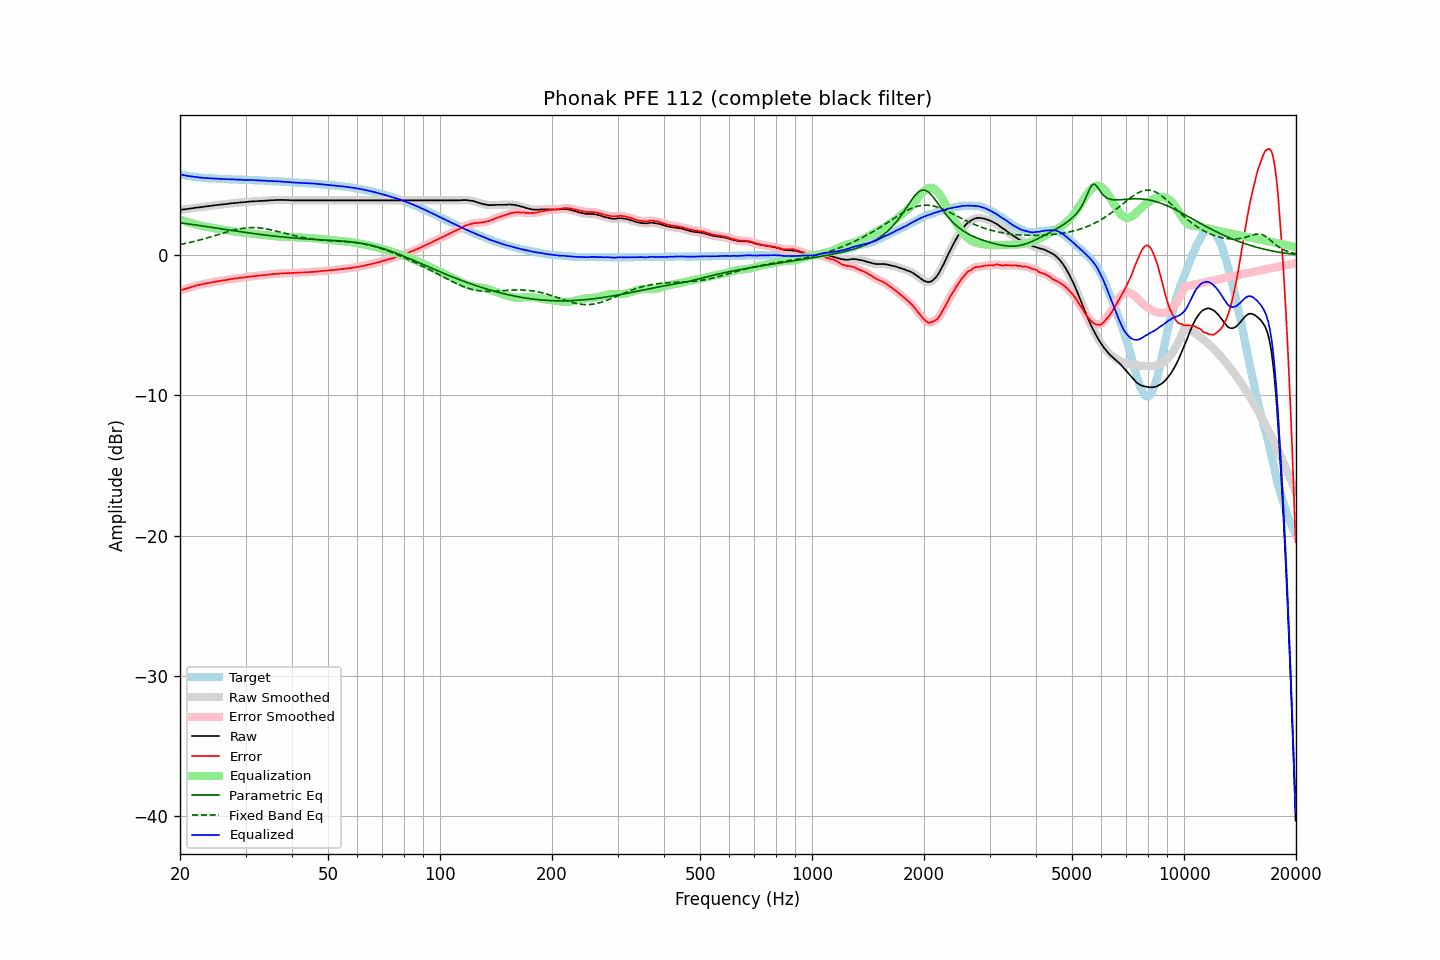

Source data for this figure (header and first rows):
frequency, raw, error, smoothed, error_smoothed, equalization, parametric_eq, fixed_band_eq, equalized_raw, equalized_smoothed, target
20.00, 3.22, -2.54, 3.22, -2.53, 2.54, 2.30, 0.75, 5.76, 5.76, 5.76
20.20, 3.23, -2.50, 3.23, -2.50, 2.50, 2.29, 0.77, 5.73, 5.73, 5.73
20.40, 3.25, -2.46, 3.25, -2.46, 2.46, 2.27, 0.80, 5.71, 5.71, 5.71
20.61, 3.26, -2.43, 3.26, -2.42, 2.42, 2.26, 0.82, 5.68, 5.68, 5.69
20.81, 3.28, -2.38, 3.28, -2.39, 2.38, 2.24, 0.84, 5.66, 5.66, 5.67
21.02, 3.29, -2.35, 3.29, -2.35, 2.35, 2.22, 0.87, 5.64, 5.64, 5.65
21.23, 3.31, -2.31, 3.31, -2.31, 2.31, 2.21, 0.89, 5.62, 5.62, 5.63
21.44, 3.33, -2.27, 3.33, -2.28, 2.28, 2.19, 0.92, 5.61, 5.60, 5.61
21.66, 3.34, -2.24, 3.35, -2.24, 2.24, 2.17, 0.95, 5.59, 5.59, 5.59
21.87, 3.36, -2.21, 3.36, -2.21, 2.21, 2.16, 0.98, 5.57, 5.58, 5.57
22.09, 3.38, -2.17, 3.38, -2.18, 2.18, 2.14, 1.00, 5.56, 5.56, 5.55
22.31, 3.39, -2.15, 3.39, -2.15, 2.15, 2.12, 1.03, 5.54, 5.55, 5.54
22.54, 3.40, -2.13, 3.40, -2.13, 2.13, 2.11, 1.06, 5.53, 5.53, 5.53
22.76, 3.42, -2.10, 3.42, -2.10, 2.10, 2.09, 1.09, 5.52, 5.52, 5.52
22.99, 3.43, -2.08, 3.43, -2.08, 2.08, 2.07, 1.13, 5.51, 5.51, 5.51
23.22, 3.45, -2.05, 3.45, -2.05, 2.05, 2.06, 1.16, 5.50, 5.50, 5.50
23.45, 3.46, -2.03, 3.46, -2.03, 2.03, 2.04, 1.19, 5.49, 5.49, 5.49
23.69, 3.48, -2.00, 3.48, -2.00, 2.01, 2.02, 1.22, 5.49, 5.49, 5.48
23.92, 3.49, -1.99, 3.49, -1.98, 1.98, 2.00, 1.26, 5.48, 5.48, 5.48
24.16, 3.51, -1.96, 3.51, -1.96, 1.96, 1.99, 1.29, 5.47, 5.47, 5.47
24.40, 3.52, -1.95, 3.52, -1.94, 1.94, 1.97, 1.33, 5.46, 5.46, 5.47
24.65, 3.54, -1.92, 3.54, -1.92, 1.92, 1.95, 1.36, 5.46, 5.46, 5.46
24.89, 3.55, -1.90, 3.55, -1.90, 1.90, 1.93, 1.40, 5.45, 5.45, 5.46
25.14, 3.57, -1.87, 3.57, -1.88, 1.88, 1.92, 1.43, 5.45, 5.45, 5.45
25.39, 3.58, -1.85, 3.58, -1.86, 1.86, 1.90, 1.47, 5.44, 5.44, 5.44
25.65, 3.59, -1.84, 3.60, -1.84, 1.84, 1.88, 1.50, 5.43, 5.44, 5.43
25.91, 3.61, -1.81, 3.61, -1.82, 1.82, 1.86, 1.54, 5.43, 5.43, 5.42
26.16, 3.62, -1.80, 3.62, -1.80, 1.80, 1.85, 1.57, 5.42, 5.42, 5.42
26.43, 3.63, -1.79, 3.63, -1.79, 1.78, 1.83, 1.61, 5.41, 5.42, 5.42
26.69, 3.64, -1.77, 3.64, -1.77, 1.77, 1.81, 1.64, 5.41, 5.41, 5.41
26.96, 3.66, -1.75, 3.66, -1.75, 1.75, 1.79, 1.67, 5.41, 5.41, 5.41
27.23, 3.67, -1.73, 3.67, -1.73, 1.73, 1.78, 1.71, 5.40, 5.40, 5.40
27.50, 3.69, -1.71, 3.69, -1.71, 1.71, 1.76, 1.74, 5.40, 5.40, 5.40
27.77, 3.70, -1.69, 3.70, -1.69, 1.69, 1.74, 1.77, 5.39, 5.39, 5.40
28.05, 3.71, -1.67, 3.71, -1.68, 1.68, 1.73, 1.80, 5.39, 5.39, 5.39
28.33, 3.72, -1.66, 3.72, -1.66, 1.66, 1.71, 1.82, 5.38, 5.38, 5.38
28.62, 3.73, -1.65, 3.74, -1.64, 1.64, 1.69, 1.85, 5.38, 5.38, 5.38
28.90, 3.75, -1.62, 3.75, -1.63, 1.63, 1.68, 1.87, 5.38, 5.38, 5.37
29.19, 3.76, -1.61, 3.76, -1.61, 1.62, 1.66, 1.89, 5.38, 5.37, 5.37
29.48, 3.76, -1.61, 3.76, -1.60, 1.60, 1.64, 1.91, 5.36, 5.37, 5.37
29.78, 3.77, -1.60, 3.77, -1.59, 1.59, 1.63, 1.92, 5.36, 5.36, 5.37
30.08, 3.78, -1.58, 3.78, -1.58, 1.57, 1.61, 1.94, 5.35, 5.36, 5.37
30.38, 3.80, -1.55, 3.80, -1.56, 1.56, 1.59, 1.95, 5.36, 5.36, 5.35
30.68, 3.81, -1.54, 3.81, -1.54, 1.55, 1.58, 1.95, 5.36, 5.36, 5.35
30.99, 3.82, -1.53, 3.82, -1.53, 1.53, 1.56, 1.96, 5.35, 5.35, 5.35
31.30, 3.83, -1.52, 3.83, -1.52, 1.52, 1.55, 1.96, 5.35, 5.35, 5.35
31.61, 3.83, -1.50, 3.83, -1.51, 1.51, 1.53, 1.96, 5.34, 5.34, 5.34
31.93, 3.84, -1.49, 3.84, -1.50, 1.49, 1.51, 1.96, 5.33, 5.33, 5.33
32.24, 3.84, -1.49, 3.84, -1.48, 1.48, 1.50, 1.95, 5.32, 5.33, 5.33
32.57, 3.85, -1.47, 3.85, -1.47, 1.47, 1.48, 1.94, 5.32, 5.32, 5.32
32.89, 3.86, -1.46, 3.86, -1.46, 1.46, 1.47, 1.93, 5.32, 5.32, 5.32
33.22, 3.86, -1.45, 3.87, -1.45, 1.45, 1.46, 1.91, 5.31, 5.31, 5.32
33.55, 3.87, -1.43, 3.87, -1.44, 1.43, 1.44, 1.90, 5.31, 5.31, 5.30
33.89, 3.88, -1.42, 3.88, -1.42, 1.42, 1.43, 1.88, 5.30, 5.30, 5.30
34.23, 3.88, -1.42, 3.88, -1.41, 1.41, 1.41, 1.86, 5.29, 5.29, 5.30
34.57, 3.89, -1.39, 3.89, -1.40, 1.39, 1.40, 1.84, 5.29, 5.29, 5.28
34.92, 3.90, -1.38, 3.90, -1.38, 1.38, 1.39, 1.81, 5.28, 5.28, 5.28
35.27, 3.91, -1.37, 3.91, -1.37, 1.37, 1.37, 1.79, 5.28, 5.28, 5.28
35.62, 3.91, -1.35, 3.91, -1.35, 1.36, 1.36, 1.76, 5.27, 5.27, 5.27
35.97, 3.92, -1.34, 3.92, -1.34, 1.34, 1.35, 1.73, 5.27, 5.26, 5.26
... 635 more rows
